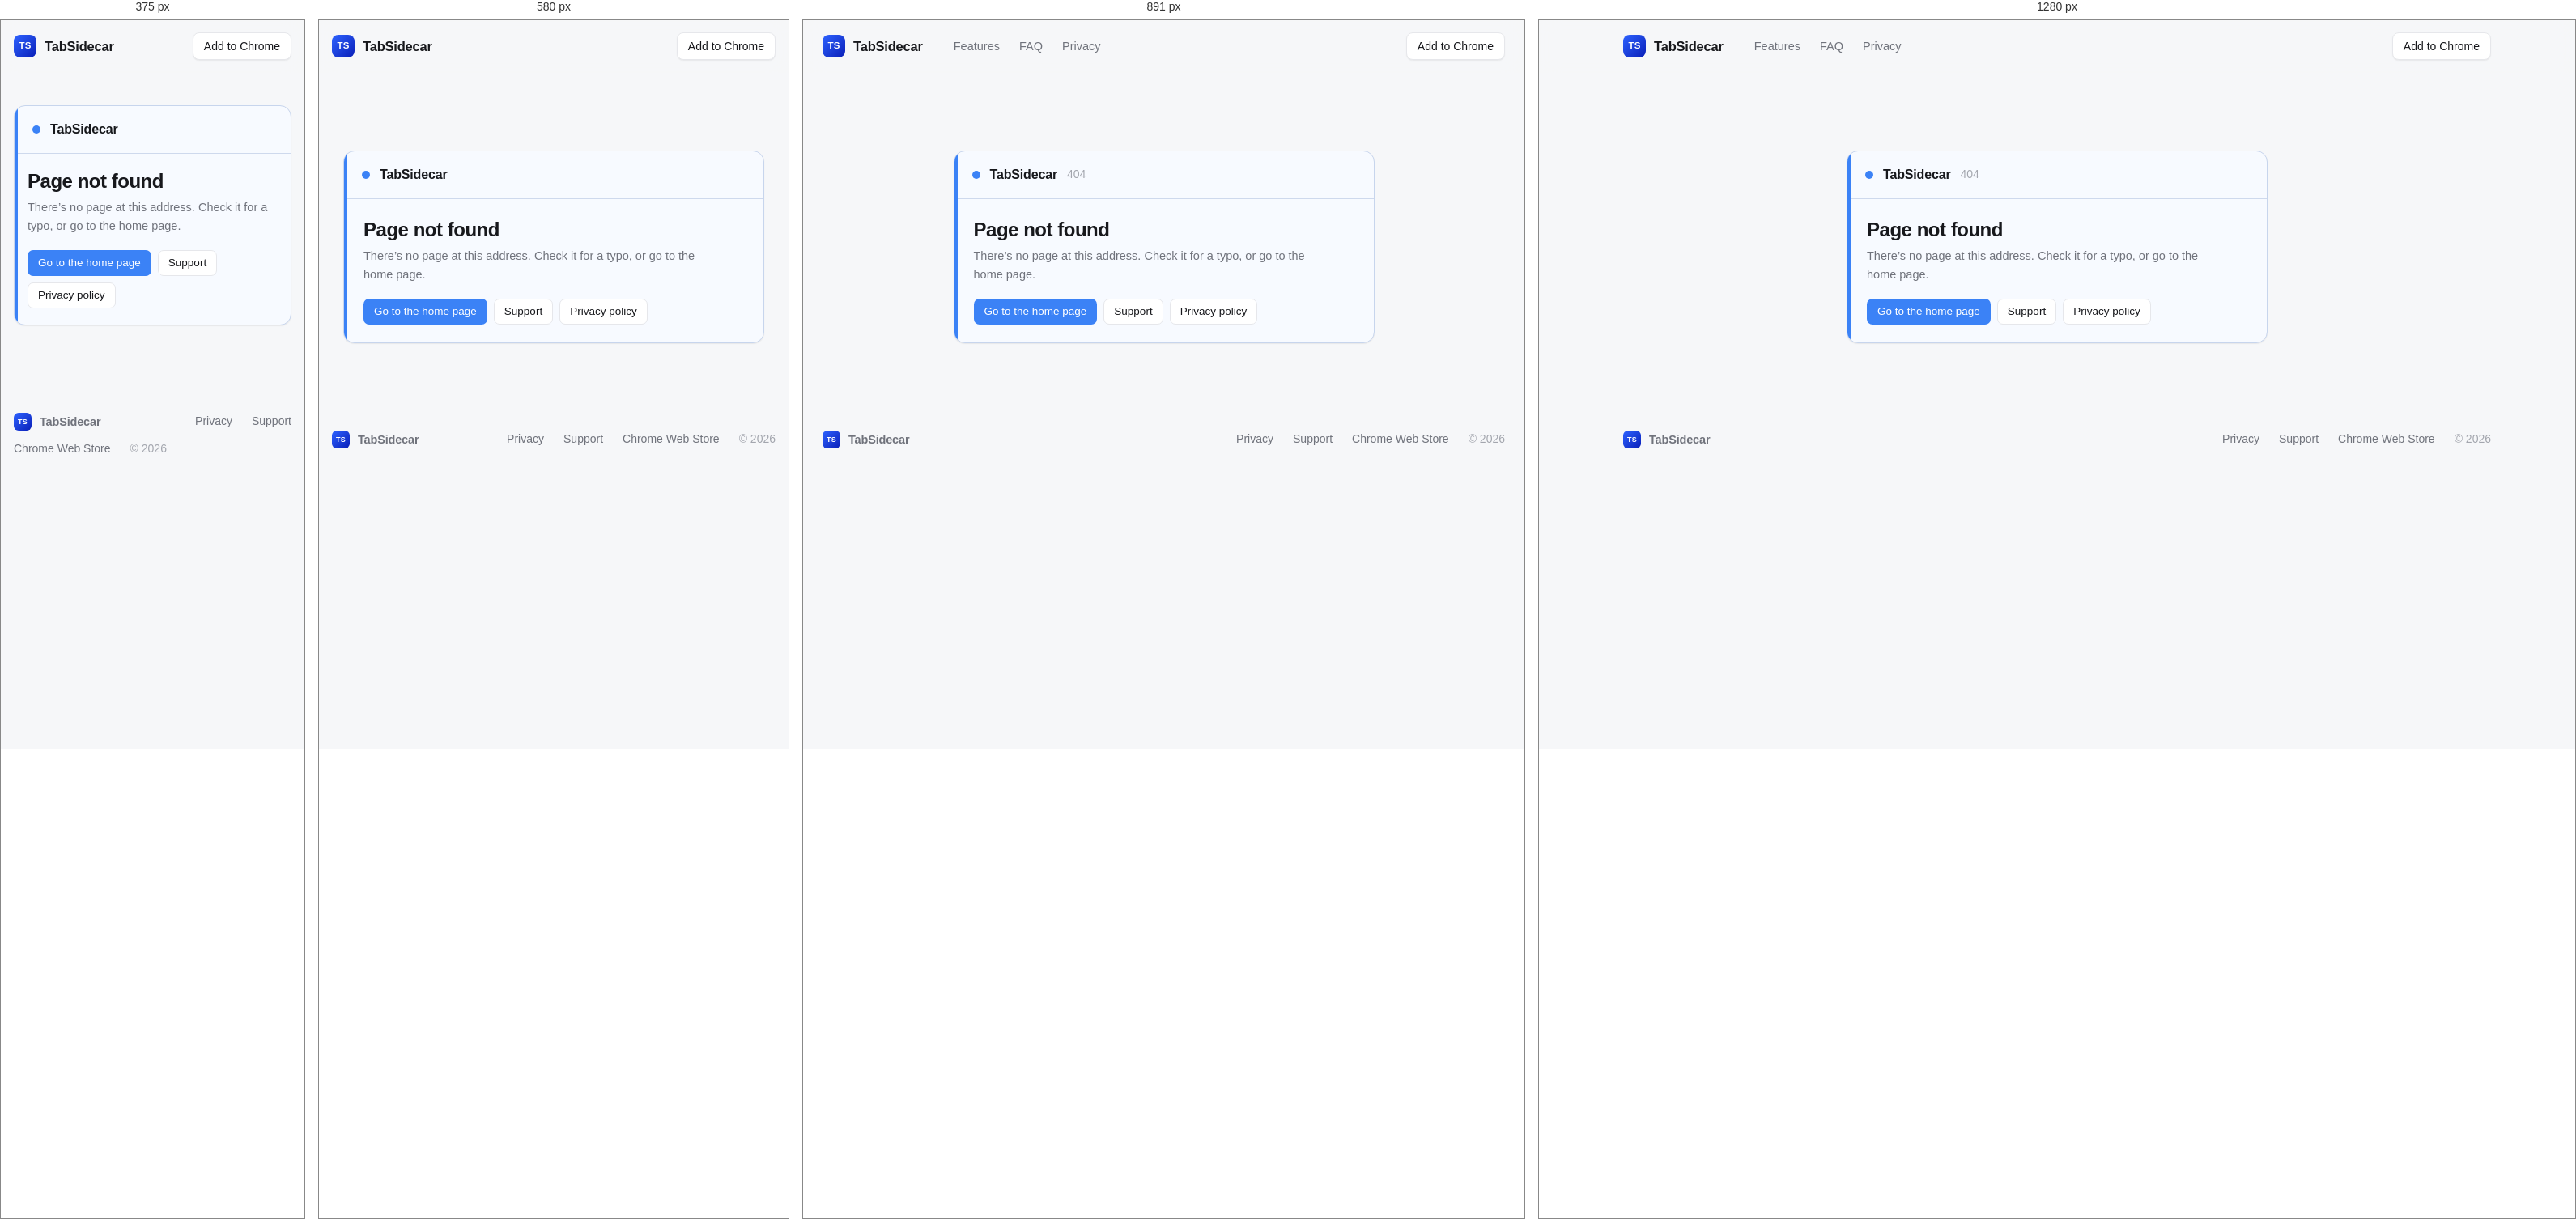
Rendered at 375 px, 580 px, 891 px and 1280 px, left to right.

<!-- file: 404.html -->
<!DOCTYPE html>
<html lang="en" data-variant="not-found" data-bg="white">
<head>
<meta charset="utf-8">
<meta name="viewport" content="width=device-width, initial-scale=1">
<title>Page not found · TabSidecar</title>
<meta name="description" content="There’s no page at this address on tabsidecar.com. Go to the home page, or find answers on the Support page.">
<link rel="stylesheet" href="/assets/mock.css?v=202611050308">
<link rel="stylesheet" href="/assets/site.css?v=202611050308">
<link rel="stylesheet" href="/assets/windows.css?v=202611050308">
<script src="/assets/site.js?v=202611050308"></script>
<style>
  /* Page not found: GitHub Pages answers every address the site doesn't have, at any
     depth (/a/b/c too), with this page and status 404. One window card in the brand
     blue, like the account and uninstall pages, with the way back: the home page,
     Support and Privacy. The build writes this page's links from the site root
     (ROOT_ABSOLUTE in build_site.py), so they work from any depth. TabSentry #509. */
  main { padding: 96px var(--gutter) 72px; }
  .col { width: 100%; max-width: 520px; margin: 0 auto; }
  .card .swin-body { padding: 24px 24px 22px; }
  .card h1 { margin: 0 0 6px; font: 650 24px/1.2 var(--display); letter-spacing: -.02em; }
  .card .copy { font-size: 14.5px; margin-bottom: 18px; }

  /* Popup-sized buttons, like Sync now and Restore */
  .actions { display: flex; gap: 8px; flex-wrap: wrap; }
  .card .b { height: 32px; padding: 0 12px; gap: 6px; border-radius: 7px; font-size: 13.5px; box-shadow: none; }
  @media (max-width: 520px) { main { padding-top: 40px; } .card .swin-body { padding: 20px 16px; } }
</style>
<link rel="canonical" href="https://tabsidecar.com/404.html">
<meta property="og:type" content="website">
<meta property="og:site_name" content="TabSidecar">
<meta property="og:title" content="Page not found · TabSidecar">
<meta property="og:description" content="There’s no page at this address on tabsidecar.com. Go to the home page, or find answers on the Support page.">
<meta property="og:url" content="https://tabsidecar.com/404.html">
<meta property="og:image" content="https://tabsidecar.com/icons/og-image.png">
<meta property="og:image:width" content="1200">
<meta property="og:image:height" content="630">
<meta property="og:image:alt" content="TabSidecar: Close tabs without losing them. The TabSidecar popup with a window of tabs.">
<meta name="twitter:card" content="summary_large_image">
<meta name="robots" content="noindex">
<link rel="icon" type="image/png" sizes="16x16" href="/icons/icon16.png">
<link rel="icon" type="image/png" sizes="32x32" href="/icons/icon32.png">
</head>
<body>

<header class="site-nav lined"><div class="wrap">
  <a class="wordmark" href="/"><span class="logo-tile">TS</span>TabSidecar</a>
  <nav class="nav-links" aria-label="Site">
    <a href="/#autopark">Features</a><a href="/#faq">FAQ</a><a href="/privacy.html">Privacy</a>
  </nav>
  <a class="b sm on-computer" href="https://chromewebstore.google.com/detail/fcgiclcbpjeccamoihlbhcihommdfame?utm_source=item-share-cb">Add to Chrome</a><a class="b sm on-phone" href="https://chromewebstore.google.com/detail/fcgiclcbpjeccamoihlbhcihommdfame?utm_source=item-share-cb">View in store</a>
</div></header>

<main>
  <div class="col">
    <section class="card swin" style="--wc:#3b82f6" aria-labelledby="not-found-title">
      <header class="swin-head"><span class="swin-dot" style="margin-left:4px"></span><span class="swin-title">TabSidecar</span><span class="swin-meta">404</span></header>
      <div class="swin-body">
        <h1 id="not-found-title">Page not found</h1>
        <p class="copy">There’s no page at this address. Check it for a typo, or go to the home page.</p>
        <div class="actions">
          <a class="b primary" href="/">Go to the home page</a>
          <a class="b" href="/support.html">Support</a>
          <a class="b" href="/privacy.html">Privacy policy</a>
        </div>
      </div>
    </section>
  </div>
</main>

<footer class="site-foot"><div class="wrap">
  <a class="wordmark" href="/"><span class="logo-tile">TS</span>TabSidecar</a>
  <span class="grow"></span>
  <a href="/privacy.html">Privacy</a><a href="/support.html">Support</a><a href="https://chromewebstore.google.com/detail/fcgiclcbpjeccamoihlbhcihommdfame?utm_source=item-share-cb">Chrome Web Store</a>
  <span>© 2026</span>
</div></footer>

</body>
</html>


/* @media block from mock.css */
@media (max-width: 760px) { .ts.ap-demo { grid-template-columns: 1fr; } }

/* @media block from site.css */
@media (max-width: 640px) { :root { --gutter: 16px; } }

/* @media block from site.css */
@media not all and (max-width: 1023px) and (hover: none) and (pointer: coarse) { .on-phone { display: none; } }

/* @media block from site.css */
@media (max-width: 1023px) and (hover: none) and (pointer: coarse) { .on-computer { display: none; } }

/* @media block from site.css */
@media (max-width: 760px) { .nav-links { display: none; } .site-nav .wrap { justify-content: space-between; } }

/* @media block from windows.css */
@media (max-width: 700px) {
  .swin-body { padding: 26px 18px 24px; }
  .swin-meta, .swin-head .fav-row, .swin-head .end .meta { display: none; }
}